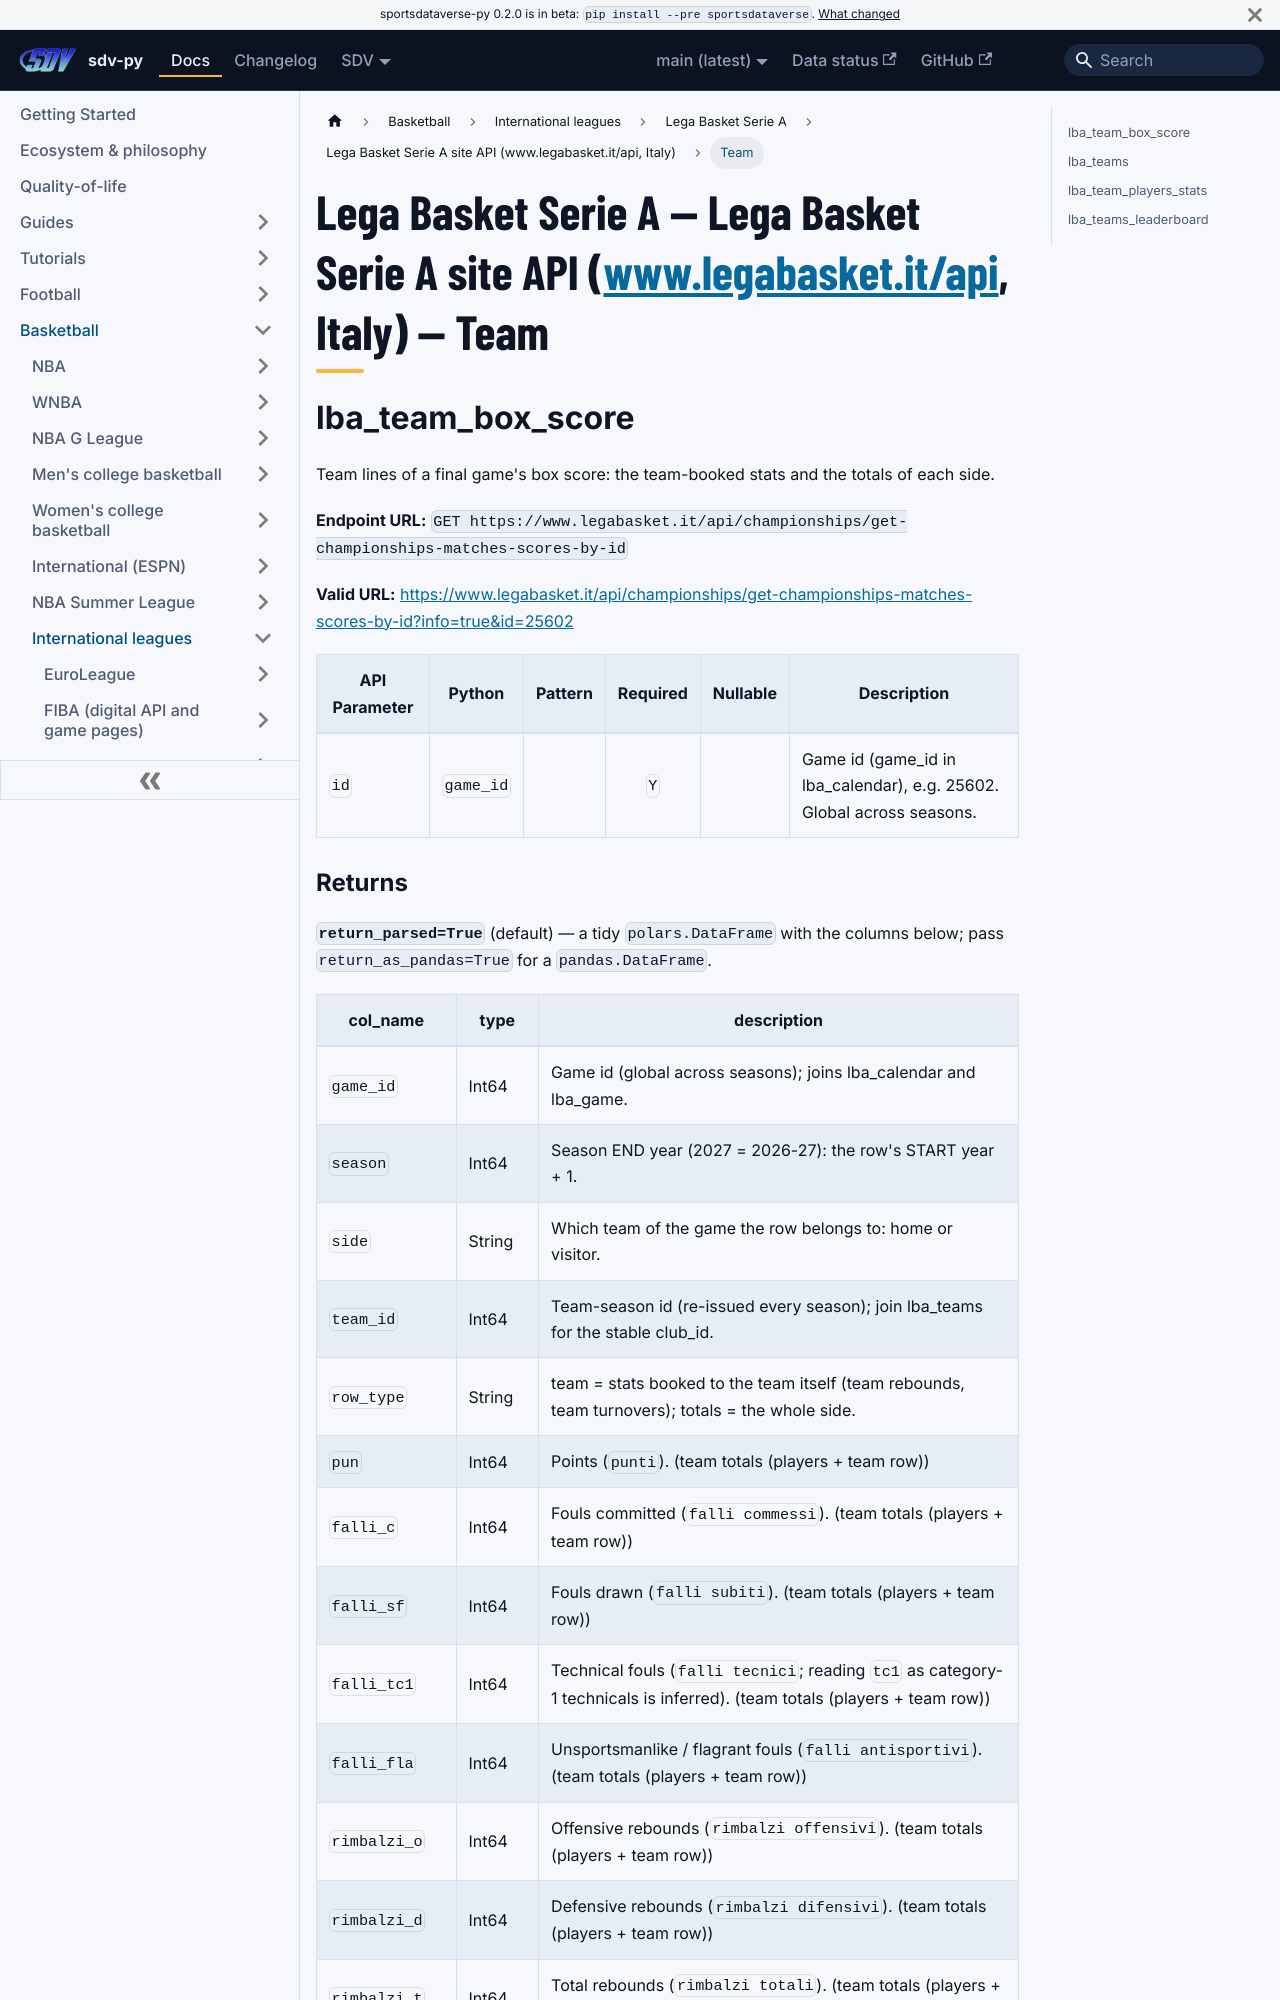

repository: sportsdataverse/sportsdataverse-py · page: docs/lba/reference/legabasket/team/index.html · generator: docusaurus

---
title: "Lega Basket Serie A — Lega Basket Serie A site API (www.legabasket.it/api, Italy) — Team"
sidebar_label: "Team"
sidebar_position: 2
description: "Lega Basket Serie A — Lega Basket Serie A site API (www.legabasket.it/api, Italy) — Team — function reference in sdv-py, the SportsDataverse Python package."
toc_max_heading_level: 2
---
# Lega Basket Serie A — Lega Basket Serie A site API (www.legabasket.it/api, Italy) — Team

## lba_team_box_score

Team lines of a final game's box score: the team-booked stats and the totals of each side.

**Endpoint URL:** `GET https://www.legabasket.it/api/championships/get-championships-matches-scores-by-id`

**Valid URL:** [https://www.legabasket.it/api/championships/get-championships-matches-scores-by-id?info=true&id=25602](https://www.legabasket.it/api/championships/get-championships-matches-scores-by-id?info=true&id=25602)

| API Parameter | Python | Pattern | Required | Nullable | Description |
|---|---|:---:|:---:|:---:|---|
| `id` | `game_id` |  | `Y` |  | Game id (game_id in lba_calendar), e.g. 25602. Global across seasons. |
